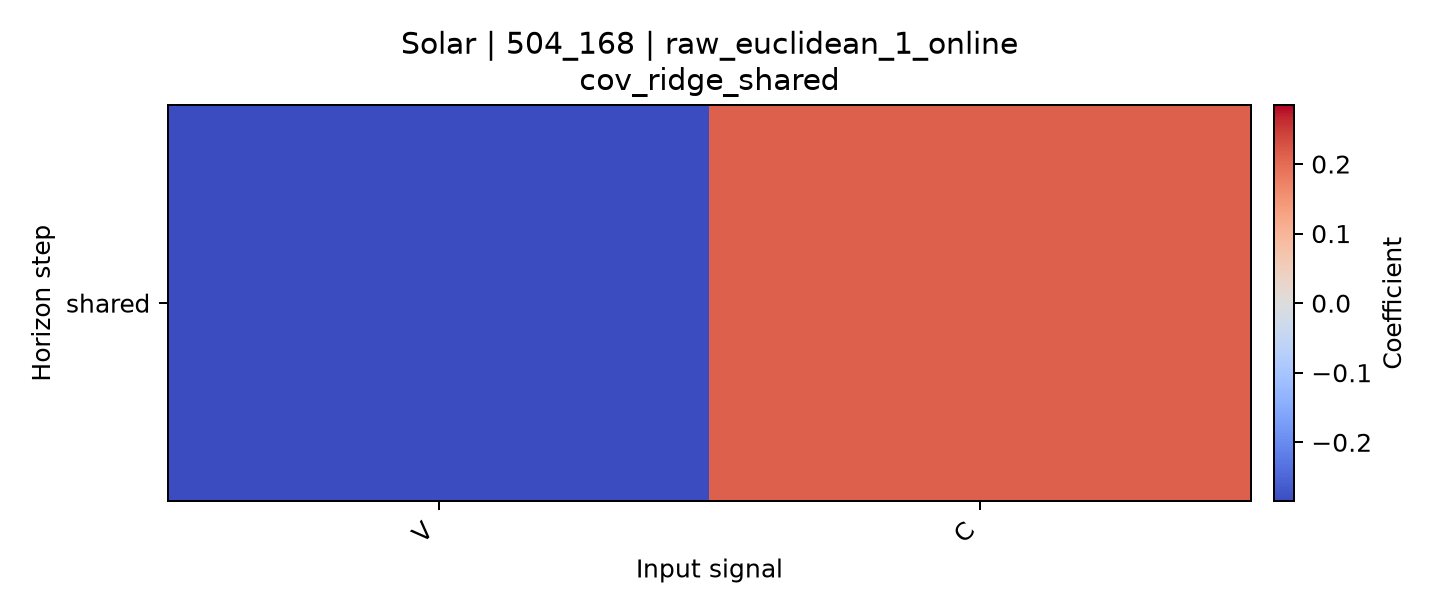

The file beside this chart, header and first rows:
horizon, V, C
shared, -0.2848, 0.2118
